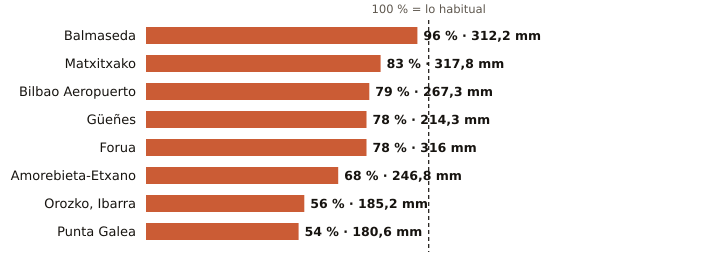

The data file committed next to this chart (first rows):
estacion, provincia, indicativo, mm_otono, referencia_mm, pct, periodo_referencia, hasta, hora
Balmaseda, Bizkaia, 1078C, 312.2, 325.9, 96, 2009-2025, 2026-11-27, 
Matxitxako, Bizkaia, 1057B, 317.8, 382.3, 83, 1991-2020, 2026-11-27, 
Bilbao Aeropuerto, Bizkaia, 1082, 267.3, 340.1, 79, 1991-2020, 2026-11-27, 
Güeñes, Bizkaia, 1078I, 214.3, 273.4, 78, 1997-2025, 2026-11-27, 
Forua, Bizkaia, 1056K, 316.0, 402.8, 78, 2009-2025, 2026-11-27, 
Amorebieta-Etxano, Bizkaia, 1074C, 246.8, 363.7, 68, 2009-2025, 2026-11-27, 
Orozko, Ibarra, Bizkaia, 1064L, 185.2, 331.2, 56, 2010-2025, 2026-11-27, 
Punta Galea, Bizkaia, 1059X, 180.6, 332.2, 54, 2005-2025, 2026-11-27, 
